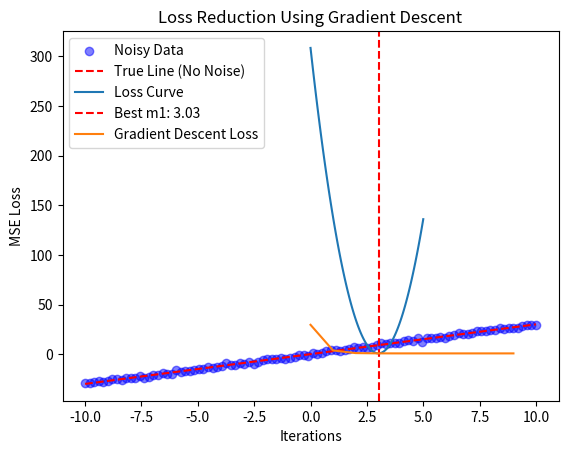

Here is the Python script that generated this plot:
import numpy as np
import pandas as pd
import matplotlib.pyplot as plt

class LinearRegressionEstimator:
    """
    This class performs simple linear regression analysis using brute-force search 
    and gradient descent to estimate the best slope (m1) for a given dataset.
    """
    
    def __init__(self, x_values, y_values, intercept=0.1):
        """Initialize the dataset and model parameters."""
        self.x_values = x_values
        self.y_values = y_values
        self.intercept = intercept
    
    def generate_data(self, true_slope, noise_level=1.0):
        """Generate noisy linear data for regression analysis."""
        noise = np.random.normal(0, noise_level, len(self.x_values))
        self.y_values = true_slope * self.x_values + self.intercept + noise
        
    def plot_data(self, true_slope):
        """Visualize the generated dataset with noise and true line."""
        plt.scatter(self.x_values, self.y_values, label='Noisy Data', color='blue', alpha=0.5)
        plt.plot(self.x_values, true_slope * self.x_values + self.intercept, 
                 label='True Line (No Noise)', color='red', linestyle='dashed')
        plt.xlabel('x')
        plt.ylabel('y')
        plt.legend()
        plt.title('Generated Dataset')
        plt.show()
    
    def brute_force_estimation(self, slope_range=(0, 5), steps=100):
        """Find the best slope (m1) using brute-force search."""
        m1_values = np.linspace(*slope_range, steps)
        losses = []
        
        for m in m1_values:
            predicted_y = m * self.x_values + self.intercept
            mse_loss = np.mean((self.y_values - predicted_y) ** 2)
            losses.append(mse_loss)
        
        optimal_m1 = m1_values[np.argmin(losses)]
        
        # Plot the loss curve
        plt.plot(m1_values, losses, label="Loss Curve")
        plt.axvline(optimal_m1, color='r', linestyle='dashed', label=f'Best m1: {optimal_m1:.2f}')
        plt.xlabel('Slope (m1)')
        plt.ylabel('MSE Loss')
        plt.title('Brute-force Search for Optimal m1')
        plt.legend()
        plt.show()
        
        return optimal_m1
    
    def gradient_descent(self, learning_rate=0.01, max_iters=1000, tolerance=1e-6):
        """Find the best slope (m1) using gradient descent."""
        estimated_m1 = np.random.uniform(0, 5)  # Random initial guess
        loss_history = []
        
        for i in range(max_iters):
            predicted_y = estimated_m1 * self.x_values + self.intercept
            gradient = -2 * np.mean(self.x_values * (self.y_values - predicted_y))
            estimated_m1 -= learning_rate * gradient
            loss = np.mean((self.y_values - predicted_y) ** 2)
            loss_history.append(loss)
            
            if len(loss_history) > 1 and abs(loss_history[-2] - loss_history[-1]) < tolerance:
                break  # Stop if loss improvement is minimal
        
        # Plot the loss reduction curve
        plt.plot(loss_history, label="Gradient Descent Loss")
        plt.xlabel("Iterations")
        plt.ylabel("MSE Loss")
        plt.title("Loss Reduction Using Gradient Descent")
        plt.legend()
        plt.show()
        
        return estimated_m1

# Main execution
if __name__ == "__main__":
    np.random.seed(42)
    sample_size = 100
    x_values = np.linspace(-10, 10, sample_size)
    true_slope = 3.0
    intercept = 0.1
    
    # Initialize estimator object
    regression_model = LinearRegressionEstimator(x_values, np.zeros(sample_size), intercept)
    regression_model.generate_data(true_slope)
    regression_model.plot_data(true_slope)
    
    # Estimate slope using brute-force search
    best_m1_brute = regression_model.brute_force_estimation()
    
    # Estimate slope using gradient descent
    best_m1_gd = regression_model.gradient_descent()
    
    # Compare efficiency
    print(f"Best m1 (Brute-force): {best_m1_brute:.5f}")
    print(f"Best m1 (Gradient Descent): {best_m1_gd:.5f}")
